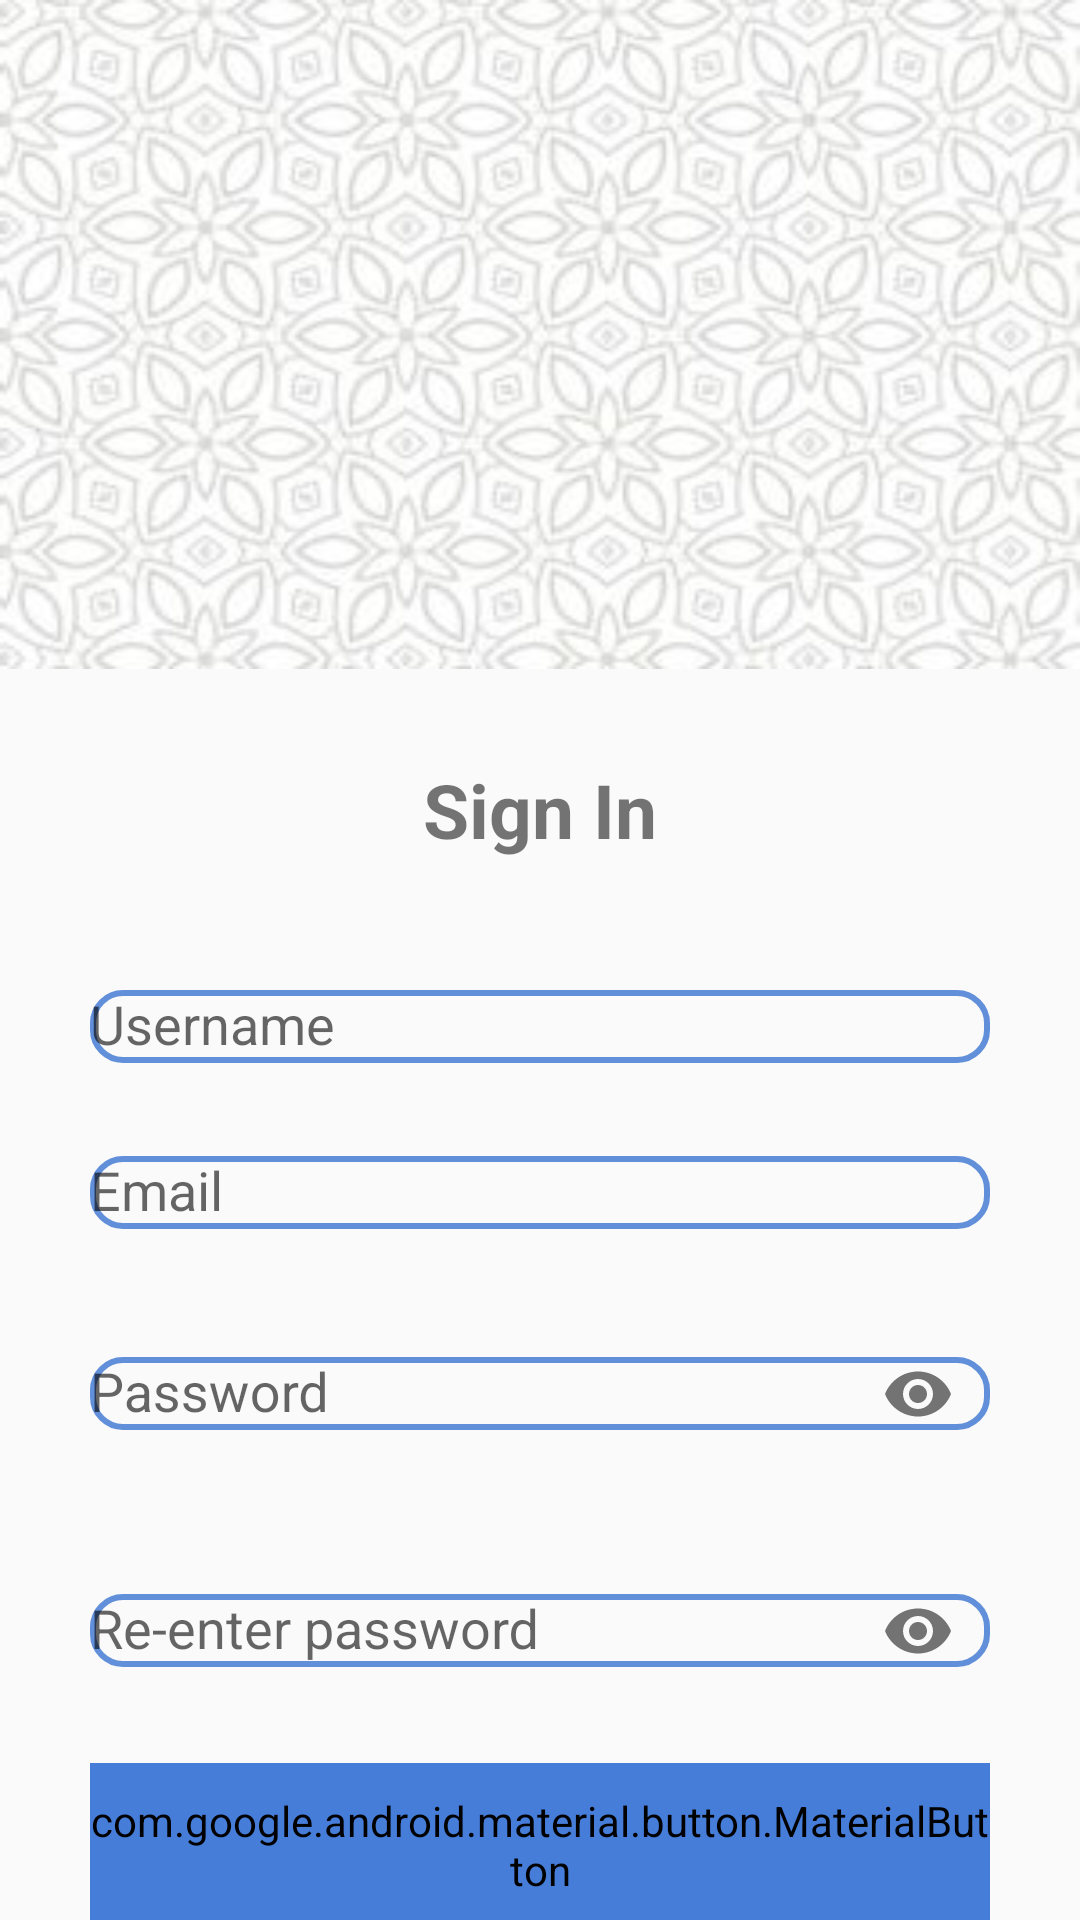

Layout XML and referenced resources for this Android screen:
<!-- AndroidManifest.xml: application theme Theme.UluluNews -->
<!-- res/layout/activity_register.xml -->
<?xml version="1.0" encoding="utf-8"?>
<RelativeLayout xmlns:android="http://schemas.android.com/apk/res/android"
    xmlns:app="http://schemas.android.com/apk/res-auto"
    xmlns:tools="http://schemas.android.com/tools"
    android:layout_width="match_parent"
    android:layout_height="match_parent"
    tools:context=".LoginActivity">

    <FrameLayout
        android:id="@+id/b"
        android:layout_width="match_parent"
        android:layout_height="223dp"
        android:layout_alignParentStart="true"
        android:layout_alignParentTop="true"
        android:layout_marginStart="0dp"
        android:layout_marginTop="0dp"
        android:background="@drawable/back" >

    </FrameLayout>

    <ImageView
        android:layout_width="200dp"
        android:layout_height="150dp"
        android:layout_centerHorizontal="true"
        android:layout_marginTop="40dp"
        android:src="@drawable/logo" />

    <LinearLayout
        android:layout_width="match_parent"
        android:layout_height="wrap_content"
        android:layout_below="@id/b"
        android:layout_marginTop="30dp"
        android:gravity="center"
        android:orientation="vertical">

        <TextView
            android:layout_width="wrap_content"
            android:layout_height="match_parent"
            android:text="Sign In"
            android:textSize="25sp"
            android:textStyle="bold"
            />

        <LinearLayout
            android:layout_width="300dp"
            android:layout_height="wrap_content"
            android:layout_marginTop="35dp"
            android:layout_marginLeft="40dp"
            android:layout_marginRight="40dp"
            android:gravity="center"
            android:orientation="vertical"
            >

            <com.google.android.material.textfield.TextInputLayout
                android:layout_width="match_parent"
                android:layout_height="wrap_content"
                android:layout_marginBottom="20dp"
                android:hint="Username"
                >

                <com.google.android.material.textfield.TextInputEditText
                    android:id="@+id/tf_name"
                    android:layout_width="match_parent"
                    android:layout_height="wrap_content"
                    android:inputType="textEmailAddress"
                    android:background="@drawable/box" />

            </com.google.android.material.textfield.TextInputLayout>

            <com.google.android.material.textfield.TextInputLayout
                android:layout_width="match_parent"
                android:layout_height="wrap_content"
                android:layout_marginBottom="20dp"
                android:hint="Email"
                >

                <com.google.android.material.textfield.TextInputEditText
                    android:id="@+id/tf_Reqemail"
                    android:layout_width="match_parent"
                    android:layout_height="wrap_content"
                    android:inputType="textEmailAddress"
                    android:background="@drawable/box" />

            </com.google.android.material.textfield.TextInputLayout>

            <com.google.android.material.textfield.TextInputLayout
                android:layout_width="match_parent"
                android:layout_height="wrap_content"
                android:hint="Password"
                app:endIconMode="password_toggle"
                android:layout_marginBottom="20dp">

                <com.google.android.material.textfield.TextInputEditText
                    android:id="@+id/tf_Reqpassword"
                    android:layout_width="match_parent"
                    android:layout_height="wrap_content"
                    android:inputType="textPassword"
                    android:background="@drawable/box"/>

            </com.google.android.material.textfield.TextInputLayout>

            <com.google.android.material.textfield.TextInputLayout
                android:layout_width="match_parent"
                android:layout_height="wrap_content"
                android:hint="Re-enter password"
                app:endIconMode="password_toggle">

                <com.google.android.material.textfield.TextInputEditText
                    android:id="@+id/tf_confirmpassword"
                    android:layout_width="match_parent"
                    android:layout_height="wrap_content"
                    android:inputType="textPassword"
                    android:background="@drawable/box"/>

            </com.google.android.material.textfield.TextInputLayout>

            <com.google.android.material.button.MaterialButton
                android:layout_marginTop="20dp"
                android:layout_height="55dp"
                android:id="@+id/btn_register"
                android:layout_width="match_parent"
                android:text="Register"
                app:cornerRadius="8dp"
                android:backgroundTint="#457DD9"
                />




        </LinearLayout>


    </LinearLayout>


</RelativeLayout>
<!-- resources referenced by this layout -->
<resources>
  <!-- drawable back: jpg bitmap (drawable, 15715 bytes) -->
  <!-- drawable box (drawable) -->
  <?xml version="1.0" encoding="utf-8"?>
  <shape xmlns:android="http://schemas.android.com/apk/res/android"
      android:shape="rectangle">
      <stroke android:color="#628FD9" android:width="2dp"/>
      <corners android:radius="10dp"/>
  
  </shape>
  <style name="Theme.UluluNews" parent="Theme.AppCompat.DayNight.NoActionBar">
          
          
          <item name="colorPrimary">@color/purple_500</item>
          <item name="colorPrimaryVariant">@color/purple_700</item>
          <item name="colorOnPrimary">@color/white</item>
          
          <item name="colorSecondary">@color/teal_200</item>
          <item name="colorSecondaryVariant">@color/teal_700</item>
          <item name="colorOnSecondary">@color/black</item>
          
          <item name="android:statusBarColor" tools:targetApi="l">?attr/colorPrimaryVariant</item>
          
      </style>
  <!-- not gathered from this repository: default colours our renderer supplied (Android Studio template values) -->
  <color name="purple_500">#FF6200EE</color>
  <color name="purple_700">#FF3700B3</color>
  <color name="teal_200">#FF03DAC5</color>
  <color name="teal_700">#FF018786</color>
  <color name="black">#FF000000</color>
  <color name="white">#FFFFFFFF</color>
</resources>
